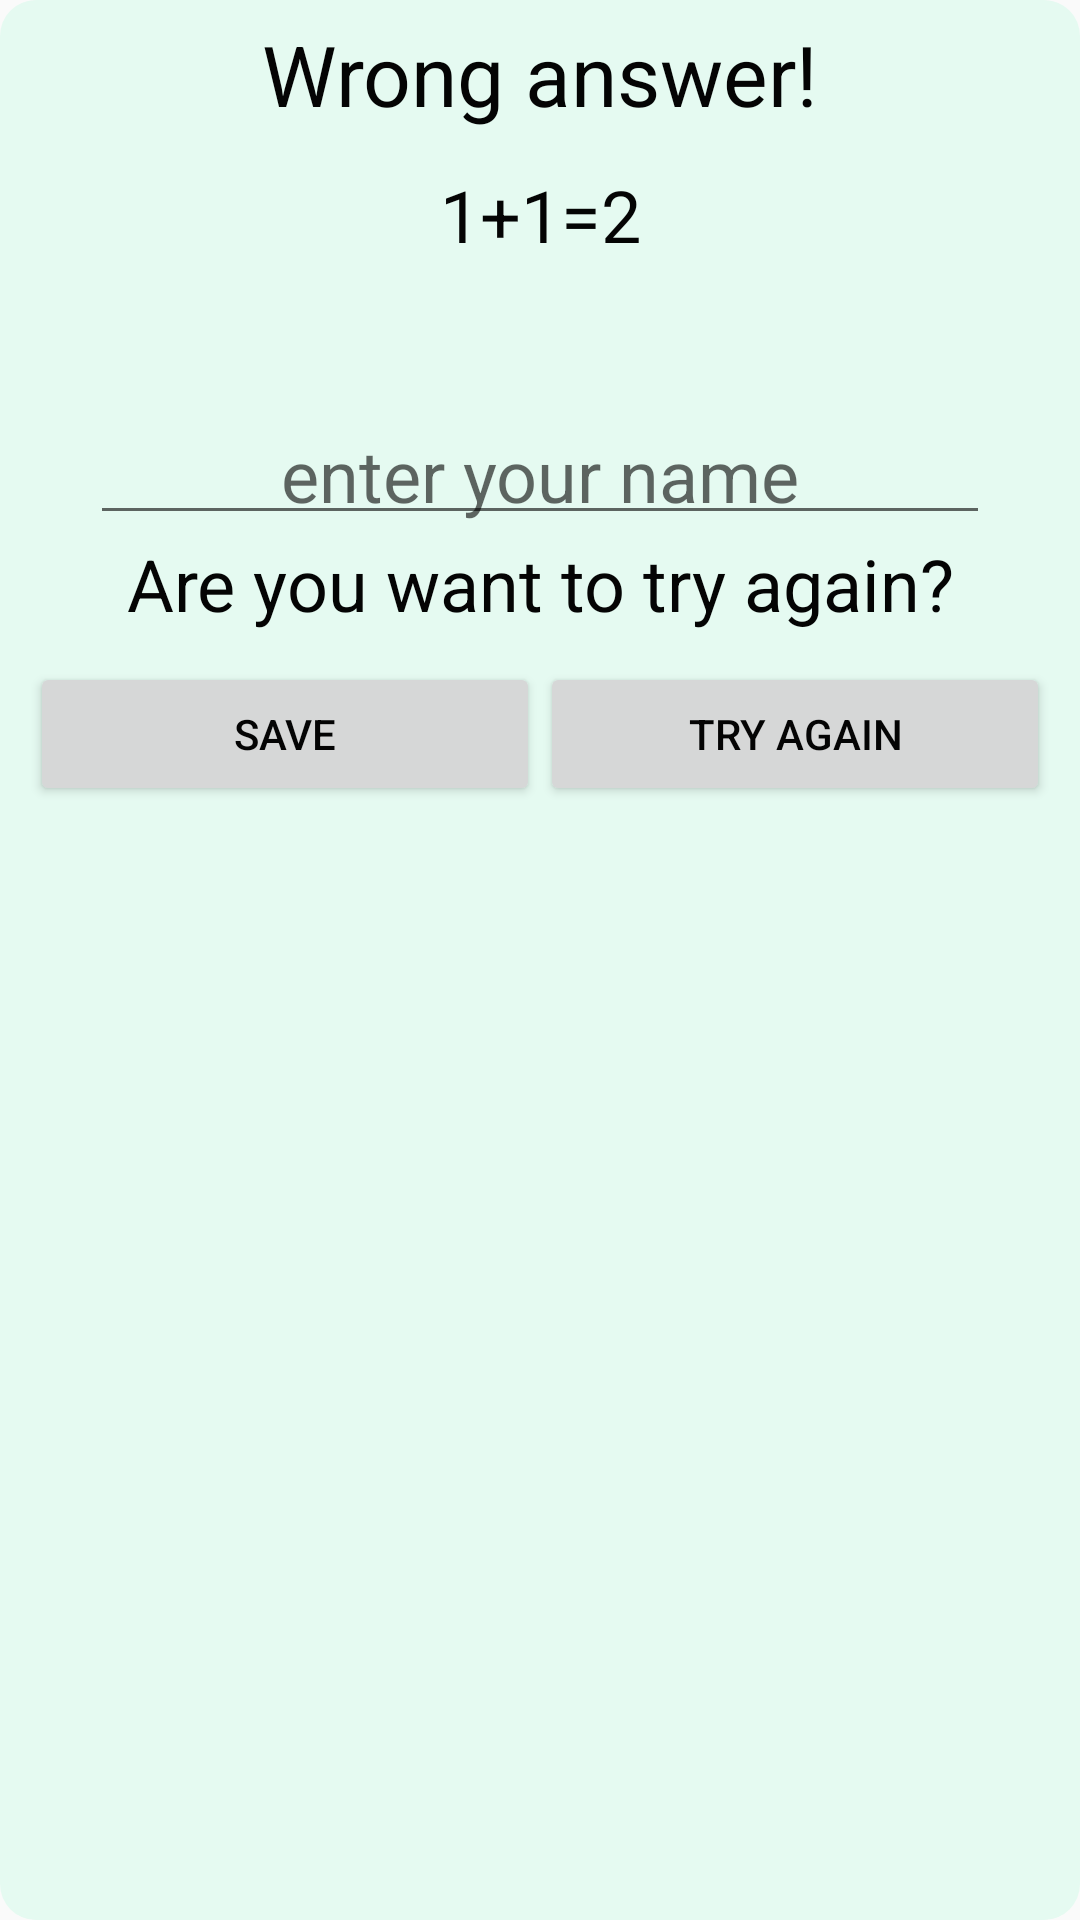

Layout XML and referenced resources for this Android screen:
<!-- AndroidManifest.xml: application theme AppTheme -->
<!-- res/layout/dialog_expert_end_game.xml -->
<?xml version="1.0" encoding="utf-8"?>
<LinearLayout xmlns:android="http://schemas.android.com/apk/res/android"
    android:layout_width="match_parent"
    android:layout_height="wrap_content"
    android:layout_margin="20dp"
    android:orientation="vertical"
    android:theme="@style/DialogEndGame"
    android:background="@drawable/dialog_end_game"
    android:id="@+id/dialog_end_game_layout"

    >







    <TextView
        android:id="@+id/dialog_message_text"
        android:layout_width="match_parent"
        android:layout_height="wrap_content"
        android:layout_marginHorizontal="30dp"
        android:gravity="center"
        android:padding="6dp"
        android:text="@string/dialog_wrong_answer"
        android:textColor="@color/text_black"
        android:textSize="28sp" />

    <TextView
        android:id="@+id/dialog_answer"
        android:layout_width="match_parent"
        android:layout_height="wrap_content"
        android:layout_marginHorizontal="30dp"
        android:gravity="center"
        android:padding="6dp"
        android:text="1+1=2"
        android:textColor="@color/text_black"
        android:textSize="24sp" />

    <TextView
        android:id="@+id/dialog_temp_text"
        android:layout_width="match_parent"
        android:layout_height="wrap_content"
        android:layout_marginHorizontal="30dp"
        android:gravity="center"
        android:padding="6dp"
        android:textColor="@color/score_color"
        android:textSize="24sp" />

    <EditText
        android:layout_width="match_parent"
        android:layout_height="wrap_content"
        android:layout_marginHorizontal="30dp"
        android:gravity="center"
        android:padding="4dp"
        android:textColor="@color/text_black"
        android:textSize="24sp"
        android:hint="@string/enter_name"
        android:id="@+id/edit_name_etext"
        />

























    <TextView
        android:id="@+id/dialog_ask_text"
        android:layout_width="match_parent"
        android:layout_height="wrap_content"
        android:layout_marginHorizontal="10dp"
        android:gravity="center"
        android:text="@string/try_again_comment"
        android:textSize="24sp"
        android:textColor="@color/text_black"
        />

    <LinearLayout
        android:layout_width="match_parent"
        android:layout_height="wrap_content"
        android:layout_margin="5dp"
        android:padding="5dp">

        <Button
            android:id="@+id/dialog_button_save"
            android:layout_width="match_parent"
            android:layout_height="wrap_content"
            android:layout_weight="1"
            android:text="@string/save"
            android:textColor="@color/text_black"/>

        <Button
            android:id="@+id/dialog_button_try_again"
            android:layout_width="match_parent"
            android:layout_height="wrap_content"
            android:layout_weight="1"
            android:text="@string/try_again"
            android:textColor="@color/text_black"/>

    </LinearLayout>

</LinearLayout>
<!-- resources referenced by this layout -->
<resources>
  <color name="colorBadAnswer">#FF0000</color>
  <color name="colorGoodAnswer">#22FD02</color>
  <color name="score_color">#079E1B</color>
  <color name="text_black">#040404</color>
  <!-- drawable dialog_end_game (drawable) -->
  <?xml version="1.0" encoding="utf-8"?>
  <shape android:shape="rectangle"
      xmlns:android="http://schemas.android.com/apk/res/android">
        <corners android:radius="12dp"/>
      <solid android:color="@color/dialog_bacground_color"/>
  </shape>
  <!-- drawable success_icon_36 (drawable) -->
  <vector android:height="36dp" android:tint="#23FA0D"
      android:viewportHeight="24" android:viewportWidth="24"
      android:width="36dp" xmlns:android="http://schemas.android.com/apk/res/android">
      <path android:fillColor="@android:color/white" android:pathData="M9,16.17L4.83,12l-1.42,1.41L9,19 21,7l-1.41,-1.41z"/>
  </vector>
  <!-- drawable wrong_icon_36 (drawable) -->
  <vector android:height="36dp" android:tint="#FA1508"
      android:viewportHeight="24" android:viewportWidth="24"
      android:width="36dp" xmlns:android="http://schemas.android.com/apk/res/android">
      <path android:fillColor="@android:color/white" android:pathData="M19,6.41L17.59,5 12,10.59 6.41,5 5,6.41 10.59,12 5,17.59 6.41,19 12,13.41 17.59,19 19,17.59 13.41,12z"/>
  </vector>
  <string name="dialog_wrong_answer">Wrong answer!</string>
  <string name="enter_name">enter your name</string>
  <string name="save">Save</string>
  <string name="try_again">Try again</string>
  <string name="try_again_comment">Are you want to try again?</string>
  <style name="DialogEndGame" parent="Theme.AppCompat.Light.NoActionBar">
          
          <item name="android:windowNoTitle">true</item>
          <item name="android:windowContentOverlay">@null</item>
          <item name="android:backgroundDimEnabled">true</item>
          <item name="android:windowAnimationStyle">@style/animation</item>
      </style>
  <style name="AppTheme" parent="Theme.AppCompat.Light.NoActionBar">
          
          <item name="colorPrimary">@color/colorPrimary</item>
          <item name="colorPrimaryDark">@color/colorPrimaryDark</item>
          <item name="colorAccent">@color/colorAccent</item>
      </style>
  <color name="dialog_bacground_color">#E5FAF1</color>
  <style name="animation">
          
           <item name="android:windowEnterAnimation">@android:anim/slide_in_left</item>
          <item name="android:windowExitAnimation">@android:anim/slide_out_right</item>
      </style>
  <color name="colorPrimary">#03883F</color>
  <color name="colorPrimaryDark">#035C33</color>
  <color name="colorAccent">#FF0000</color>
</resources>
